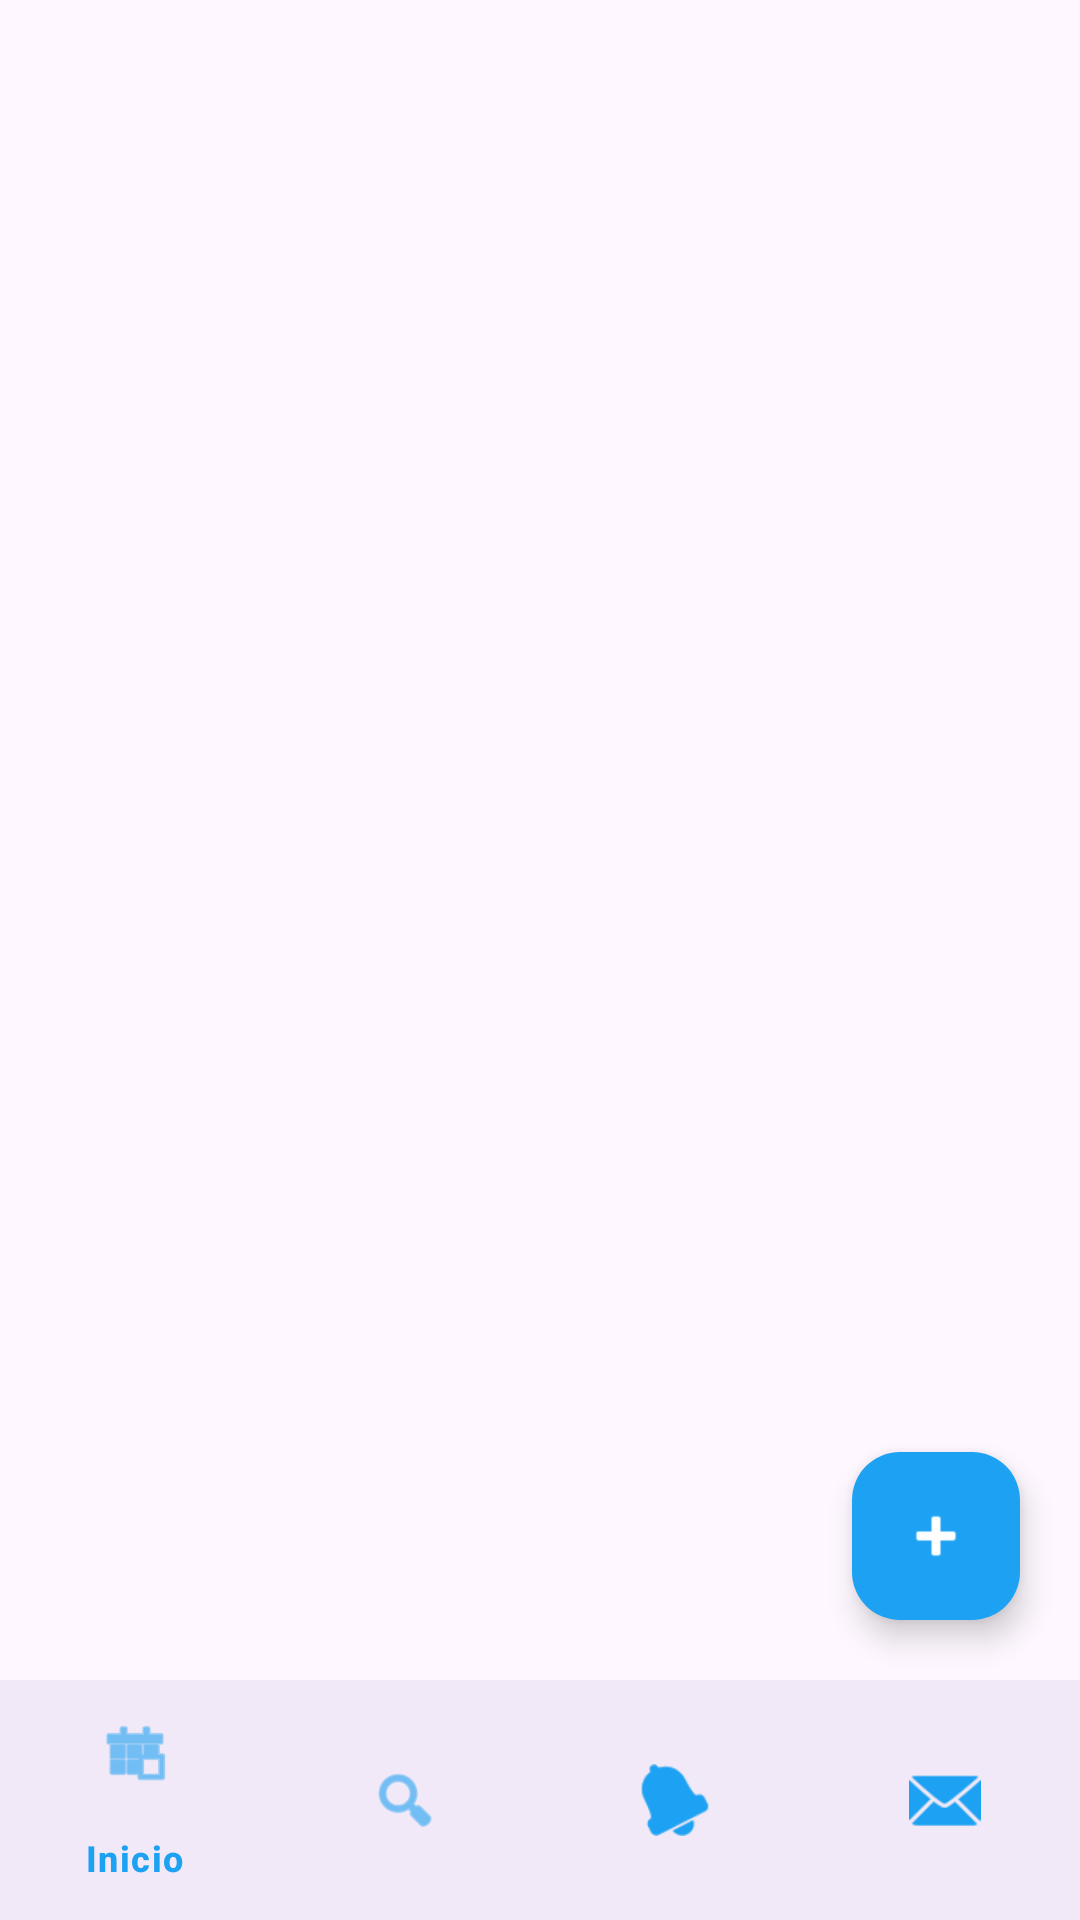

The Android layout XML behind this screen, and the referenced resources:
<!-- AndroidManifest.xml: application theme Theme.Voxly -->
<!-- res/layout/activity_muro_tweets.xml -->
<?xml version="1.0" encoding="utf-8"?>
<RelativeLayout xmlns:android="http://schemas.android.com/apk/res/android"
    xmlns:app="http://schemas.android.com/apk/res-auto"
    android:layout_width="match_parent"
    android:layout_height="match_parent"
    android:background="?android:attr/colorBackground"
    android:fitsSystemWindows="true">

    <FrameLayout
        android:id="@+id/contenedorFragments"
        android:layout_width="match_parent"
        android:layout_height="match_parent"
        android:layout_above="@id/bottomNavigation" />

    <com.google.android.material.floatingactionbutton.FloatingActionButton
        android:id="@+id/fabRedactar"
        android:layout_width="wrap_content"
        android:layout_height="wrap_content"
        android:layout_above="@id/bottomNavigation"
        android:layout_alignParentEnd="true"
        android:layout_margin="20dp"
        android:backgroundTint="#1DA1F2"
        android:src="@android:drawable/ic_input_add"
        app:tint="#FFFFFF"
        app:borderWidth="0dp"
        app:elevation="6dp"/>

    <com.google.android.material.bottomnavigation.BottomNavigationView
        android:id="@+id/bottomNavigation"
        android:layout_width="match_parent"
        android:layout_height="wrap_content"
        android:layout_alignParentBottom="true"
        android:background="?android:attr/colorBackground"
        app:menu="@menu/menu_navegacion"
        app:itemIconTint="#1DA1F2"
        app:itemTextColor="#1DA1F2"/>

</RelativeLayout>
<!-- resources referenced by this layout -->
<resources>
  <style name="Theme.Voxly" parent="Base.Theme.Voxly" />
  <style name="Base.Theme.Voxly" parent="Theme.Material3.DayNight.NoActionBar">
          
          
      </style>
</resources>
